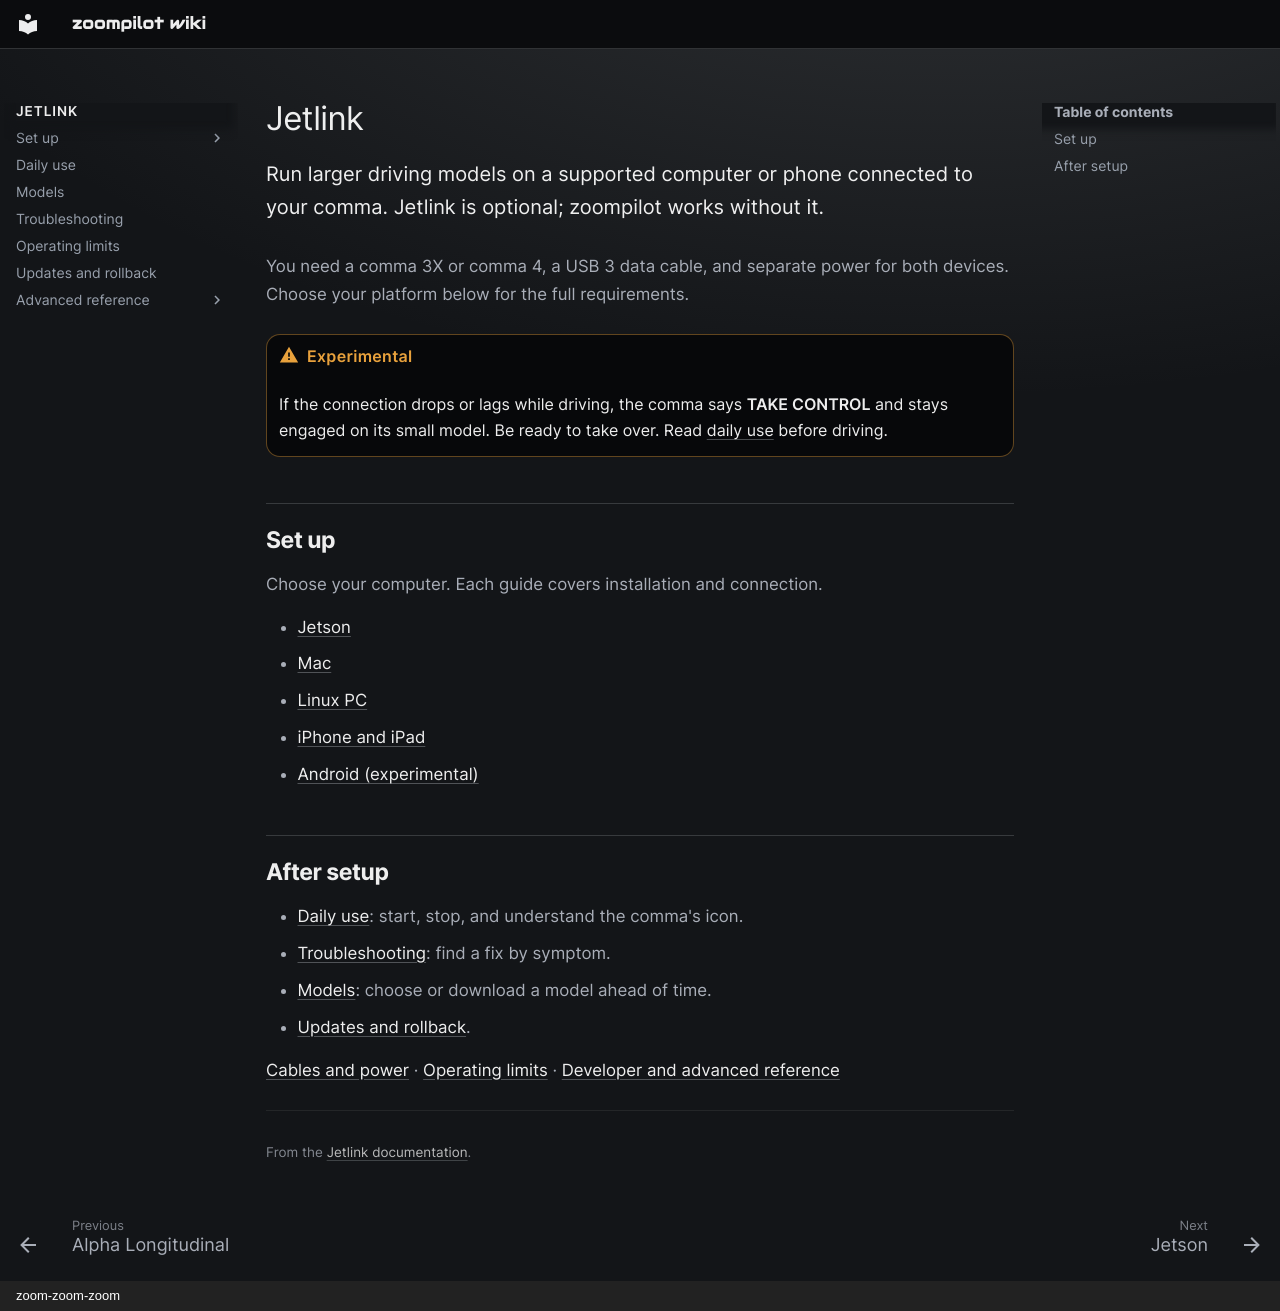

repository: zoompilot/wiki · page: jetlink/index.html · generator: mkdocs · copyright: zoom-zoom-zoom

---
title: "Jetlink"
type: reference
---

<!-- Generated by contrib/sync-jetlink.py from 543258d9efd66c86eae506c5552480479eb62da4:docs/README.md. Do not edit. -->

# Jetlink

Run larger driving models on a supported computer or phone connected to
your comma. Jetlink is optional; zoompilot works without it.
{ .zp-lede }

You need a comma 3X or comma 4, a USB 3 data cable, and separate power
for both devices. Choose your platform below for the full requirements.

!!! warning "Experimental"

    If the connection drops or lags while driving, the comma says
    **TAKE CONTROL** and stays engaged on its small model. Be ready to
    take over. Read [daily use](using-jetlink.md) before driving.


## Set up

Choose your computer. Each guide covers installation and connection.

- [Jetson](jetson.md)
- [Mac](macos-app.md)
- [Linux PC](linux-pc.md)
- [iPhone and iPad](iphone-app.md)
- [Android (experimental)](android-app.md)

## After setup

- [Daily use](using-jetlink.md): start, stop, and understand the comma's icon.
- [Troubleshooting](troubleshooting.md): find a fix by symptom.
- [Models](models.md): choose or download a model ahead of time.
- [Updates and rollback](releasing.md).

[Cables and power](transport.md) · [Operating limits](status.md) ·
[Developer and advanced reference](development.md)


---

<small>From the [Jetlink documentation](https://github.com/zoompilot/jetlink/blob/543258d9efd66c86eae506c5552480479eb62da4/docs/README.md).</small>
